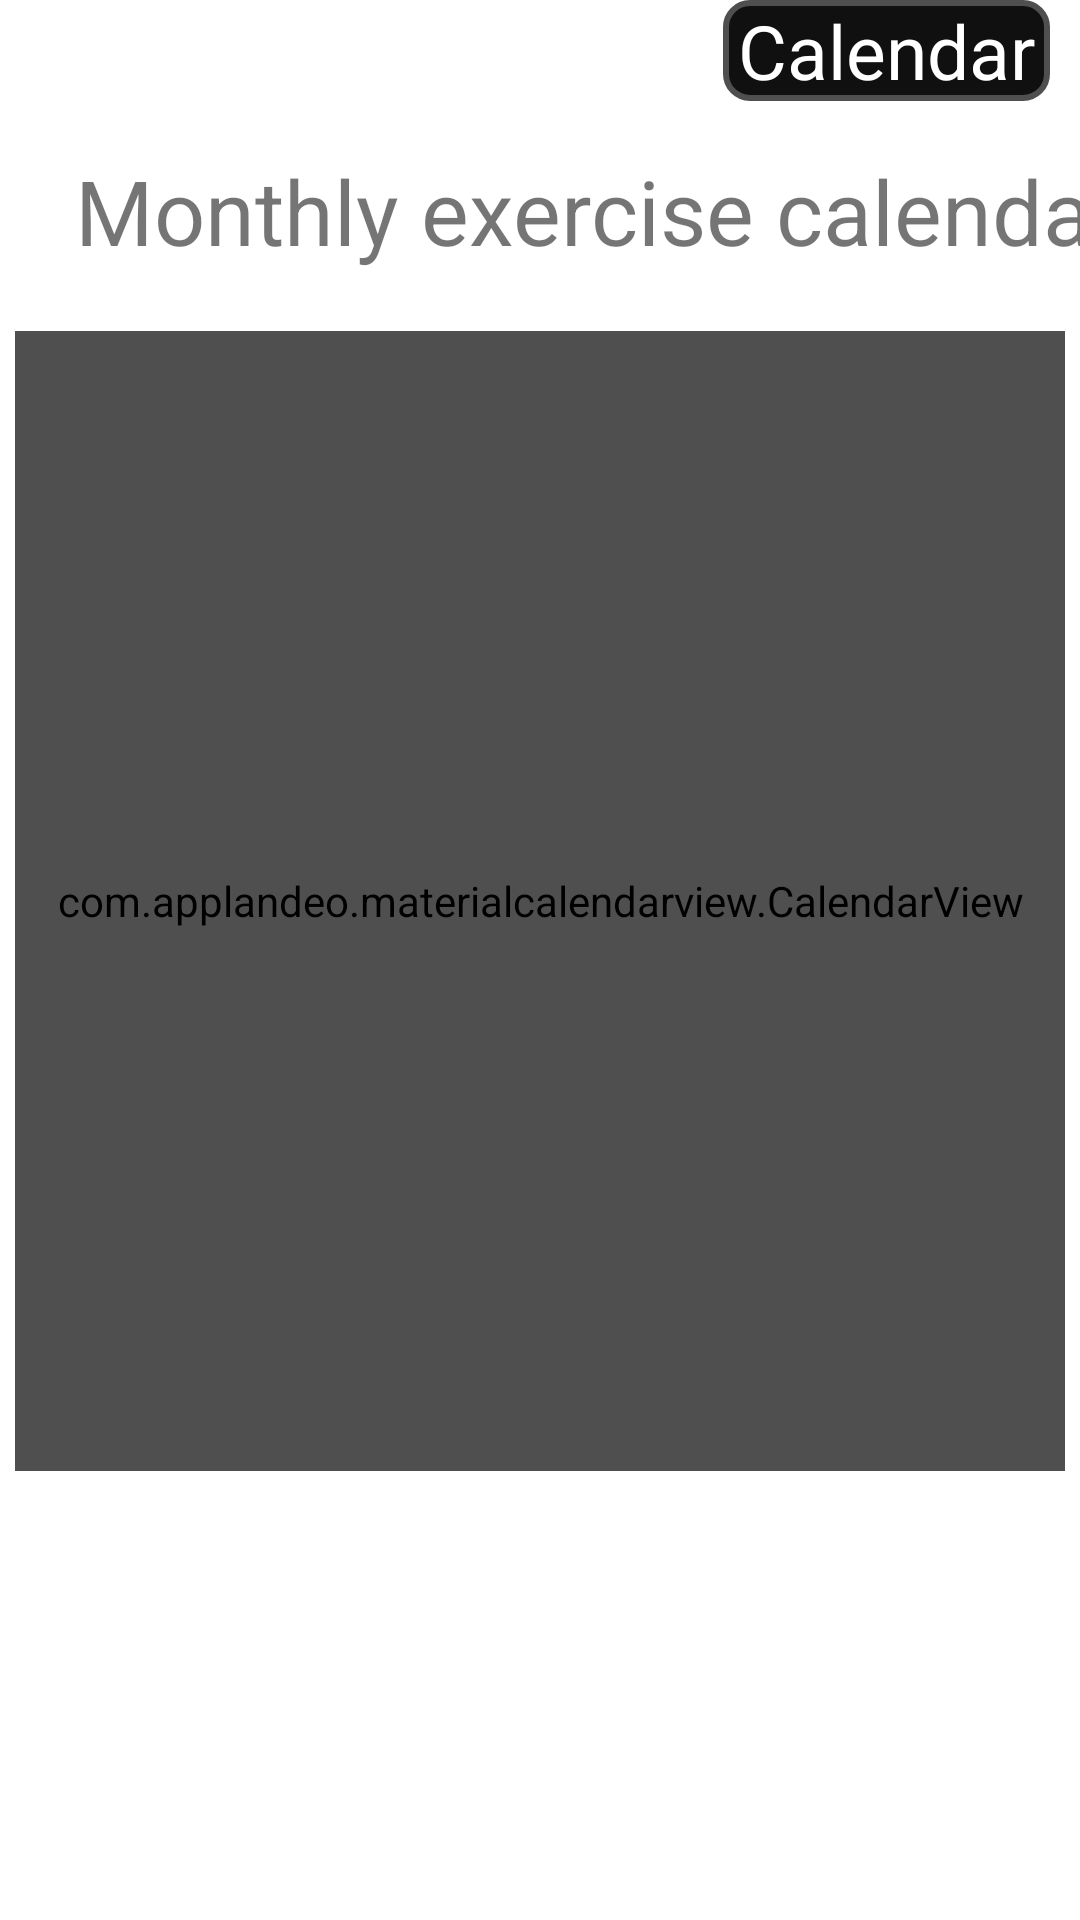

Android layout source for this screen:
<!-- AndroidManifest.xml: application theme Theme.FitnessEMP -->
<!-- res/layout/fragment_third.xml -->
<?xml version="1.0" encoding="utf-8"?>
<androidx.constraintlayout.widget.ConstraintLayout
    xmlns:android="http://schemas.android.com/apk/res/android"
    xmlns:app="http://schemas.android.com/apk/res-auto"
    xmlns:tools="http://schemas.android.com/tools"
    android:layout_width="match_parent"
    android:layout_height="match_parent">

    <TextView
        android:id="@+id/activeItems4"
        android:layout_width="wrap_content"
        android:layout_height="wrap_content"
        android:layout_marginStart="25dp"
        android:layout_marginTop="50dp"
        android:text="@string/monthly_exercise_calendar"
        android:textSize="30sp"
        app:layout_constraintStart_toStartOf="parent"
        app:layout_constraintTop_toTopOf="parent" />

    <TextView
        android:id="@+id/textView5"
        android:layout_width="wrap_content"
        android:layout_height="wrap_content"
        android:layout_marginEnd="10dp"
        android:gravity="start"
        android:text="@string/calendar"
        android:textAlignment="center"
        android:textColor="@color/white"
        android:textSize="25sp"
        android:paddingStart="5dp"
        android:paddingEnd="5dp"
        android:background="@drawable/textviewborderdark"
        app:layout_constraintEnd_toEndOf="parent"
        app:layout_constraintTop_toTopOf="parent"
        tools:ignore="RtlCompat" />


    <com.applandeo.materialcalendarview.CalendarView
        app:eventsEnabled="true"
        android:id="@+id/calendarView"
        android:backgroundTint="@color/lgray"
        android:layout_width="350dp"
        android:layout_height="380dp"
        android:layout_marginTop="20dp"
        android:background="@drawable/textviewborder"
        app:headerColor="@color/lgray"
        app:todayLabelColor="@color/purple_200"
        app:layout_constraintEnd_toEndOf="parent"
        app:layout_constraintHorizontal_bias="0.491"
        app:layout_constraintStart_toStartOf="parent"
        app:layout_constraintTop_toBottomOf="@+id/activeItems4"
        app:mcv_selectionColor="#00F"
        app:mcv_showOtherDates="all" />


</androidx.constraintlayout.widget.ConstraintLayout>
<!-- resources referenced by this layout -->
<resources>
  <color name="lgray">#4f4f4f</color>
  <color name="purple_200">#FFBB86FC</color>
  <color name="white">#FFFFFFFF</color>
  <!-- drawable textviewborder (drawable) -->
  <?xml version="1.0" encoding="utf-8"?>
  <shape xmlns:android="http://schemas.android.com/apk/res/android" android:shape = "rectangle">
      <stroke
          android:color="@color/lgray"
          android:width="2dp"
      />
      <corners android:radius="8dp"/>
  
  </shape>
  <!-- drawable textviewborderdark (drawable) -->
  <?xml version="1.0" encoding="utf-8"?>
  <shape xmlns:android="http://schemas.android.com/apk/res/android" android:shape="rectangle">
      <stroke
          android:color="@color/lgray"
          android:width="2dp"
          />
      <corners android:radius="8dp"/>
      <solid android:color="@color/ldark"/>
  
  </shape>
  <string name="calendar">Calendar</string>
  <string name="monthly_exercise_calendar">Monthly exercise calendar:</string>
  <style name="Theme.FitnessEMP" parent="Theme.MaterialComponents.DayNight.DarkActionBar">
          
          <item name="colorPrimaryDark">@color/black</item>
          <item name="colorPrimary">@color/ldark</item>
          <item name="colorPrimaryVariant">@color/white</item>
          <item name="colorOnPrimary">@color/white</item>
          <item name="windowActionBar">@color/white</item>
          <item name="windowNoTitle">@color/white</item>
          <item name="drawerArrowStyle">@style/Theme.FitnessEMP.DrawerIcon</item>
  
      </style>
  <color name="ldark">#101010</color>
  <color name="black">#FF000000</color>
  <style name="Theme.FitnessEMP.DrawerIcon" parent="Widget.AppCompat.DrawerArrowToggle">
          
          <item name="color">@color/hamburger</item>
      </style>
  <color name="hamburger">#FFFFFFFF</color>
</resources>
